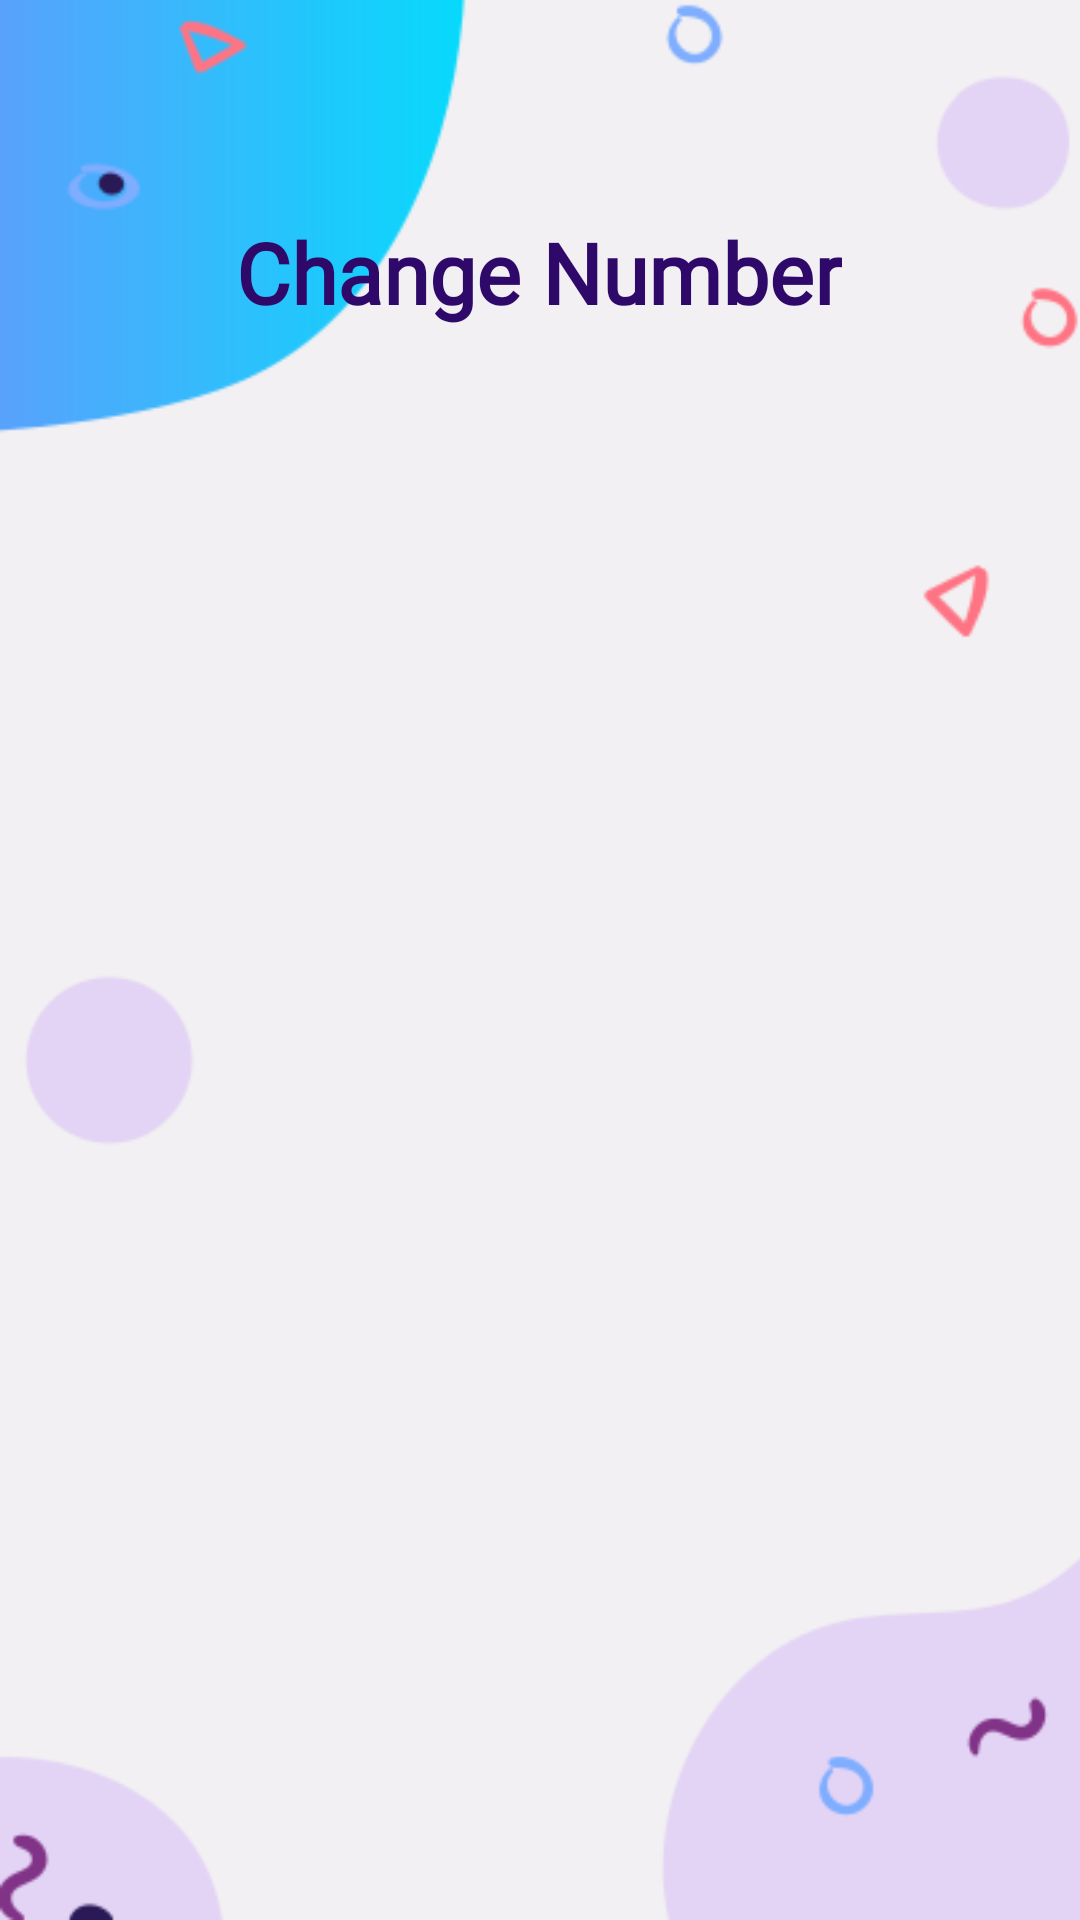

Reconstruct the res/layout file that produces this screen, plus the resources it refers to.
<!-- AndroidManifest.xml: application theme Theme.Census2021 -->
<!-- res/layout/activity_change_number.xml -->
<?xml version="1.0" encoding="utf-8"?>
<androidx.constraintlayout.widget.ConstraintLayout xmlns:android="http://schemas.android.com/apk/res/android"
    xmlns:app="http://schemas.android.com/apk/res-auto"
    xmlns:tools="http://schemas.android.com/tools"
    android:layout_width="match_parent"
    android:layout_height="match_parent"
    android:background="@drawable/background"
    tools:context=".ChangeNumber">

    <TextView
        android:id="@+id/signuptext"
        android:layout_width="wrap_content"
        android:layout_height="wrap_content"
        android:layout_marginTop="52dp"
        android:fontFamily="@font/roboto_medium"
        android:gravity="center"
        android:paddingTop="20dp"
        android:text="Change Number"
        android:textColor="#FF2E096A"
        android:textColorHint="#FFFFFF"
        android:textSize="28sp"
        android:textStyle="bold"
        app:layout_constraintEnd_toEndOf="parent"
        app:layout_constraintHorizontal_bias="0.497"
        app:layout_constraintStart_toStartOf="parent"
        app:layout_constraintTop_toTopOf="parent" />

    <ScrollView
        android:layout_width="326dp"
        android:layout_height="495dp"
        android:layout_marginTop="64dp"
        app:layout_constraintEnd_toEndOf="parent"
        app:layout_constraintHorizontal_bias="0.494"
        app:layout_constraintStart_toStartOf="parent"
        app:layout_constraintTop_toBottomOf="@+id/signuptext">

        <LinearLayout
            android:id="@+id/mainlayout"
            android:layout_width="match_parent"
            android:layout_height="wrap_content"
            android:orientation="vertical" />
    </ScrollView>

</androidx.constraintlayout.widget.ConstraintLayout>
<!-- resources referenced by this layout -->
<resources>
  <!-- drawable background: png bitmap (drawable-v24, 16443 bytes) -->
  <style name="Theme.Census2021" parent="Theme.MaterialComponents.Light.DarkActionBar">
          
          <item name="colorPrimary">@color/purple_500</item>
          <item name="colorPrimaryVariant">@color/purple_700</item>
          <item name="colorOnPrimary">@color/white</item>
          
          <item name="colorSecondary">@color/teal_200</item>
          <item name="colorSecondaryVariant">@color/teal_700</item>
          <item name="colorOnSecondary">@color/black</item>
          
          <item name="android:statusBarColor" tools:targetApi="l">?attr/colorPrimaryVariant</item>
          
      </style>
  <color name="purple_500">#FF6200EE</color>
  <color name="purple_700">#FF3700B3</color>
  <color name="white">#FFFFFFFF</color>
  <color name="teal_200">#FF03DAC5</color>
  <color name="teal_700">#FF018786</color>
  <color name="black">#FF000000</color>
</resources>
